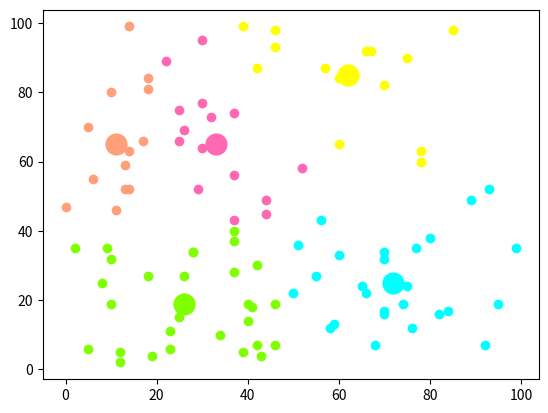

This figure's Python source:
import numpy as np
import matplotlib.pyplot as plt

# Calculate distance between two points
def distance(e1, e2):
    return np.sqrt((e1[0]-e2[0])**2+(e1[1]-e2[1])**2)

# Calculate cluster center
def means(arr):
    return np.array([np.mean([e[0] for e in arr]), np.mean([e[1] for e in arr])])

# Calculate the element, which farthest from a in arr, for initializing cluster centers
def farthest(k_arr, arr):
    f = [0, 0]
    max_d = 0
    for e in arr:
        d = 0
        for i in range(k_arr.__len__()):
            d = d + np.sqrt(distance(k_arr[i], e))
        if d > max_d:
            max_d = d
            f = e
    return f

# Calculate the element, which closest to a in arr
def closest(a, arr):
    c = arr[1]
    min_d = distance(a, arr[1])
    arr = arr[1:]
    for e in arr:
        d = distance(a, e)
        if d < min_d:
            min_d = d
            c = e
    return c


if __name__=="__main__":
    # Generate two-dimensional random coordinates
    # arr is an array, each element has two nummbers, representing a coordinate.
    # arr such as：[ (x1, y1), (x2, y2), (x3, y3) ... ]
    arr = np.random.randint(100, size=(100, 1, 2))[:, 0, :]

    # Initialize cluster centers and cluster containers
    m = 5
    r = np.random.randint(arr.__len__() - 1)
    k_arr = np.array([arr[r]])
    cla_arr = [[]]
    for i in range(m-1):
        k = farthest(k_arr, arr)
        k_arr = np.concatenate([k_arr, np.array([k])])
        cla_arr.append([])

    # Iterative clustering
    n = 20
    cla_temp = cla_arr
    for i in range(n):                               # Iterate n times
        for e in arr:                                # Gather each element in the collection to the nearest class
            ki = 0                                   # Assume that the first center is the closest
            min_d = distance(e, k_arr[ki])
            for j in range(1, k_arr.__len__()):
                if distance(e, k_arr[j]) < min_d:    # Find closer cluster centers
                    min_d = distance(e, k_arr[j])
                    ki = j
            cla_temp[ki].append(e)
        # Update iteratively cluster centers
        for k in range(k_arr.__len__()):
            if n - 1 == i:
                break
            k_arr[k] = means(cla_temp[k])
            cla_temp[k] = []

    # Display
    col = ['HotPink', 'Aqua', 'Chartreuse', 'yellow', 'LightSalmon']
    for i in range(m):
        plt.scatter(k_arr[i][0], k_arr[i][1], linewidth=10, color=col[i])
        plt.scatter([e[0] for e in cla_temp[i]], [e[1] for e in cla_temp[i]], color=col[i])
    plt.show()
